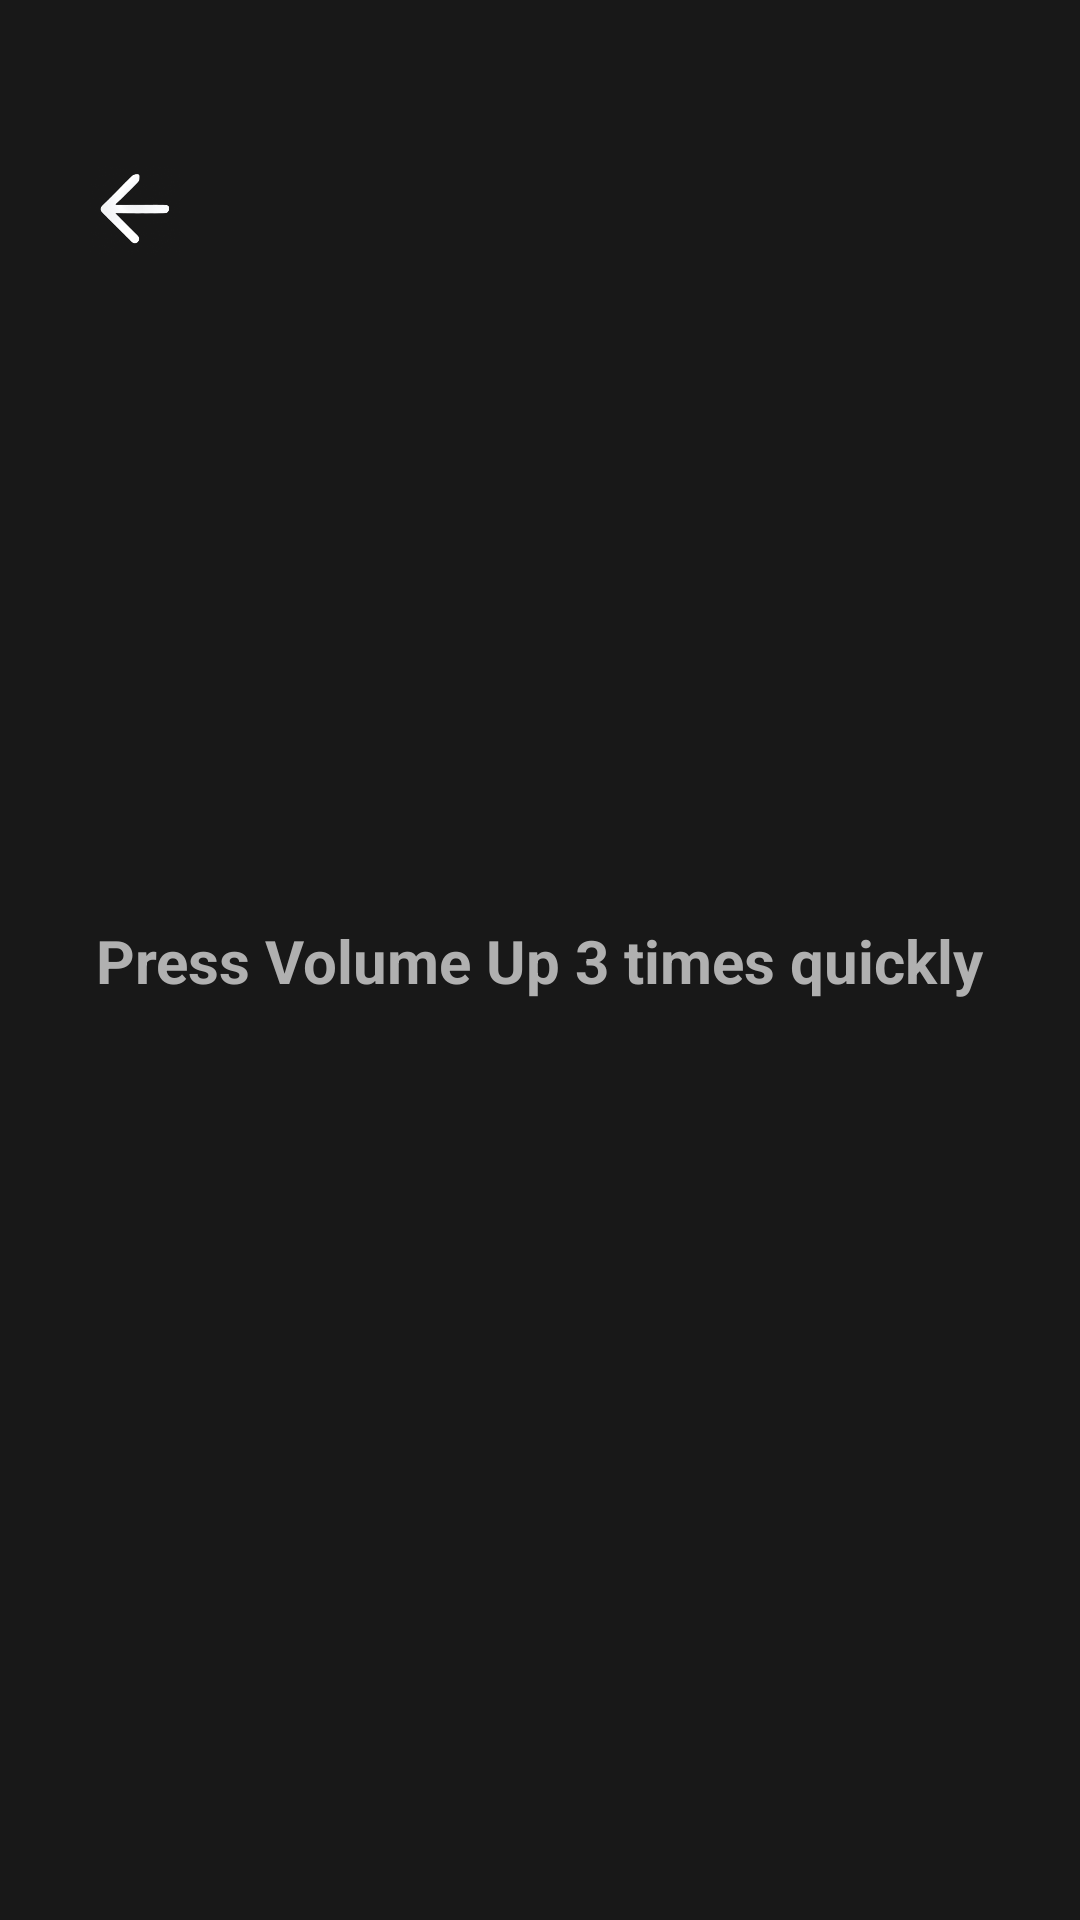

Produce the Android XML layout that renders to this screen, including the resource entries it uses.
<!-- AndroidManifest.xml: application theme Theme.SilentEmergencyAlertApp -->
<!-- res/layout/activity_trigger.xml -->
<?xml version="1.0" encoding="utf-8"?>
<androidx.constraintlayout.widget.ConstraintLayout
    xmlns:android="http://schemas.android.com/apk/res/android"
    xmlns:app="http://schemas.android.com/apk/res-auto"
    android:layout_width="match_parent"
    android:layout_height="match_parent"
    android:padding="25dp"
    android:background="@color/background_dark">

    <ImageButton
        android:id="@+id/btnbk"
        android:layout_width="30dp"
        android:layout_height="30dp"
        android:layout_marginTop="30dp"
        android:layout_marginStart="5dp"
        android:background="@color/background_dark"
        android:scaleType="fitCenter"
        android:src="@drawable/img"
        app:layout_constraintStart_toStartOf="parent"
        app:layout_constraintTop_toTopOf="parent" />

    <TextView
        android:id="@+id/tvTriggerInfo"
        android:layout_width="wrap_content"
        android:layout_height="wrap_content"
        android:text="Press Volume Up 3 times quickly"
        android:textSize="20sp"
        android:textStyle="bold"
        android:textColor="@color/text_secondary"
        app:layout_constraintTop_toTopOf="parent"
        app:layout_constraintBottom_toBottomOf="parent"
        app:layout_constraintStart_toStartOf="parent"
        app:layout_constraintEnd_toEndOf="parent"/>

    <Button
        android:id="@+id/btnCancelSOS"
        android:layout_width="wrap_content"
        android:layout_height="wrap_content"
        android:text="Cancel SOS"
        android:visibility="gone"
        android:layout_marginTop="20dp"
        app:layout_constraintTop_toBottomOf="@id/tvTriggerInfo"
        app:layout_constraintStart_toStartOf="parent"
        app:layout_constraintEnd_toEndOf="parent"/>

</androidx.constraintlayout.widget.ConstraintLayout>
<!-- resources referenced by this layout -->
<resources>
  <color name="background_dark">#181818</color>
  <color name="text_secondary">#B0B0B0</color>
  <!-- drawable img: png bitmap (drawable, 29334 bytes) -->
  <style name="Theme.SilentEmergencyAlertApp" parent="Base.Theme.SilentEmergencyAlertApp" />
  <style name="Base.Theme.SilentEmergencyAlertApp" parent="Theme.Material3.DayNight.NoActionBar">
          
          
      </style>
</resources>
